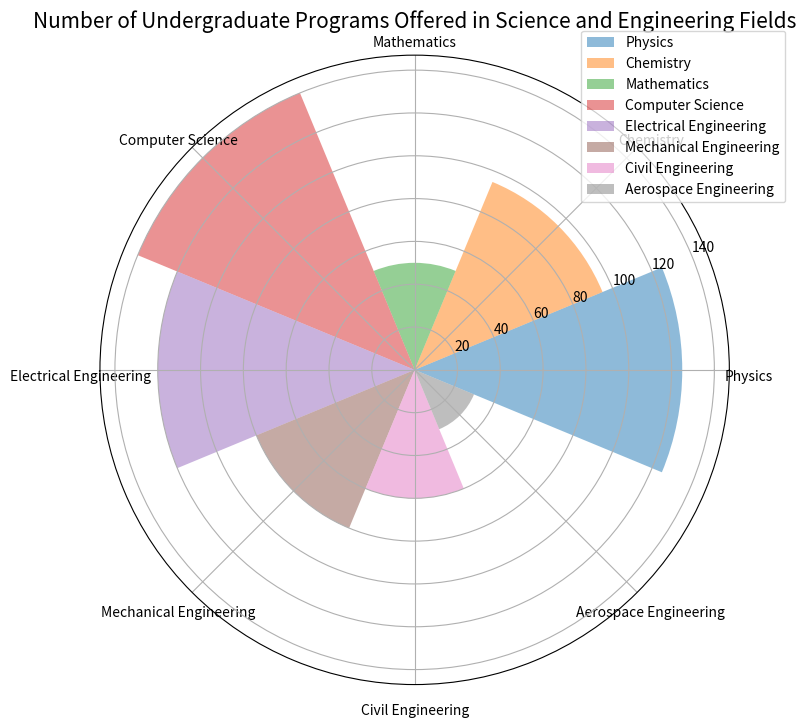

The script that saved this image: (Note: this script raises an exception after producing the figure.)

import matplotlib.pyplot as plt
import numpy as np

# Transform data to three variables
data_labels = ['Physics', 'Chemistry', 'Mathematics', 'Computer Science', 'Electrical Engineering', 'Mechanical Engineering', 'Civil Engineering', 'Aerospace Engineering']
data = [125, 95, 50, 140, 120, 80, 60, 30]
line_labels = ['Category', 'Number of Programs']

# Get the number of categories
num_categories = len(data_labels)

# Calculate the sector angle
sector_angle = (2 * np.pi) / num_categories

# Create figure and axes
fig = plt.figure(figsize=(8, 8))
ax = fig.add_subplot(111, projection='polar')

# Plot the chart
for i in range(num_categories):
    ax.bar(sector_angle * i, data[i], width=sector_angle, label=data_labels[i], alpha=0.5)

# Set the tick labels
ax.set_xticks(np.linspace(0, 2 * np.pi, num_categories, endpoint=False))
ax.set_xticklabels(data_labels, fontsize=10, rotation=90, va='top', ha='center')

# Add legend and title
ax.legend(bbox_to_anchor=(1.1, 1.05))
ax.set_title('Number of Undergraduate Programs Offered in Science and Engineering Fields', fontsize=15)

plt.tight_layout()
plt.savefig('/cpfs01/user/yanxiangchao/code0/gpt_chart/structchart_simulation/simulated_data_corner_cases/rose/png/20231228-032010_98.png')
plt.clf()
